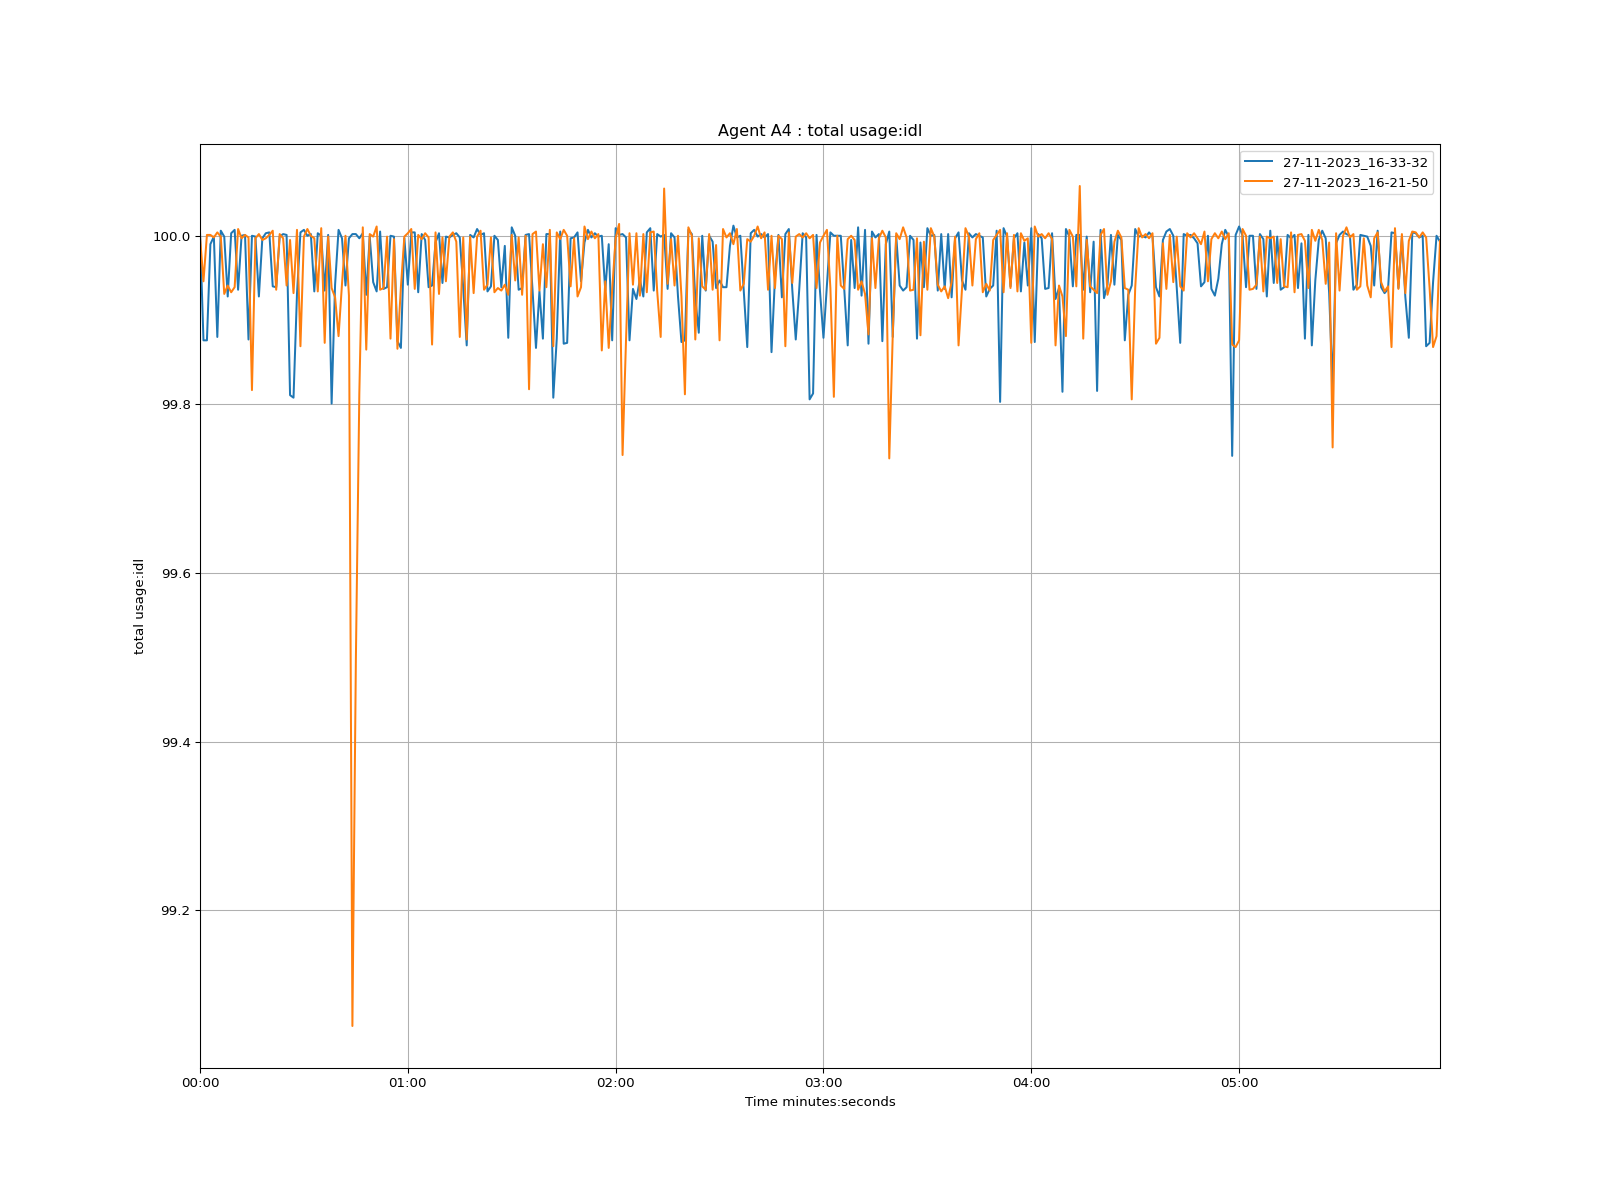

Values plotted in this chart, from the file beside it:
time, 27-11-2023_16-33-32, 27-11-2023_16-21-50
1970-01-01 00:00:00, 100, 100
1970-01-01 00:00:01, 99.88, 99.95
1970-01-01 00:00:02, 99.88, 100
1970-01-01 00:00:03, 99.99, 100
1970-01-01 00:00:04, 100, 100
1970-01-01 00:00:05, 99.88, 100
1970-01-01 00:00:06, 100, 100
1970-01-01 00:00:07, 100, 99.93
1970-01-01 00:00:08, 99.93, 99.94
1970-01-01 00:00:09, 100, 99.93
1970-01-01 00:00:10, 100, 99.94
1970-01-01 00:00:11, 99.94, 100
1970-01-01 00:00:12, 100.0, 100
1970-01-01 00:00:13, 100, 100
1970-01-01 00:00:14, 99.88, 100
1970-01-01 00:00:15, 100.0, 99.82
1970-01-01 00:00:16, 100, 100
1970-01-01 00:00:17, 99.93, 100
1970-01-01 00:00:18, 100, 100
1970-01-01 00:00:19, 100, 100
1970-01-01 00:00:20, 100, 100
1970-01-01 00:00:21, 99.94, 100
1970-01-01 00:00:22, 99.94, 99.94
1970-01-01 00:00:23, 100, 100
1970-01-01 00:00:24, 100, 100
1970-01-01 00:00:25, 100, 99.94
1970-01-01 00:00:26, 99.81, 100
1970-01-01 00:00:27, 99.81, 99.93
1970-01-01 00:00:28, 99.93, 100
1970-01-01 00:00:29, 100, 99.87
1970-01-01 00:00:30, 100, 100
1970-01-01 00:00:31, 100.0, 100
1970-01-01 00:00:32, 100, 100.0
1970-01-01 00:00:33, 99.93, 100
1970-01-01 00:00:34, 100, 99.93
1970-01-01 00:00:35, 100.0, 100
1970-01-01 00:00:36, 99.94, 99.87
1970-01-01 00:00:37, 100, 100
1970-01-01 00:00:38, 99.8, 99.94
1970-01-01 00:00:39, 99.94, 99.93
1970-01-01 00:00:40, 100, 99.88
1970-01-01 00:00:41, 100, 99.94
1970-01-01 00:00:42, 99.94, 100.0
1970-01-01 00:00:43, 100, 99.93
1970-01-01 00:00:44, 100, 99.06
1970-01-01 00:00:45, 100, 99.5
1970-01-01 00:00:46, 100, 99.81
1970-01-01 00:00:47, 100, 100
1970-01-01 00:00:48, 99.93, 99.86
1970-01-01 00:00:49, 100, 100
1970-01-01 00:00:50, 99.94, 100
1970-01-01 00:00:51, 99.93, 100
1970-01-01 00:00:52, 100, 99.94
1970-01-01 00:00:53, 99.94, 99.94
1970-01-01 00:00:54, 99.94, 100
1970-01-01 00:00:55, 100.0, 99.88
1970-01-01 00:00:56, 100, 100
1970-01-01 00:00:57, 99.88, 99.87
1970-01-01 00:00:58, 99.87, 99.94
1970-01-01 00:00:59, 100, 100
... 299 more rows
